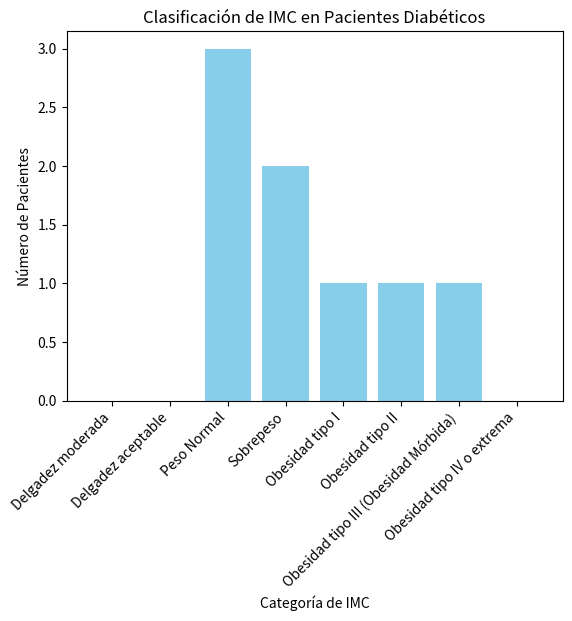

Write the Python code that produced this figure.
import matplotlib.pyplot as plt

def clasificar_IMC(imcs):
    clasificacion = {
        "Delgadez moderada": 0,
        "Delgadez aceptable": 0,
        "Peso Normal": 0,
        "Sobrepeso": 0,
        "Obesidad tipo I": 0,
        "Obesidad tipo II": 0,
        "Obesidad tipo III (Obesidad Mórbida)": 0,
        "Obesidad tipo IV o extrema": 0
    }

    for imc in imcs:
        if 16 < imc <= 16.99:
            clasificacion["Delgadez moderada"] += 1
        elif 17 <= imc <= 18.49:
            clasificacion["Delgadez aceptable"] += 1
        elif 18.5 <= imc <= 24.99:
            clasificacion["Peso Normal"] += 1
        elif 25 <= imc <= 29.99:
            clasificacion["Sobrepeso"] += 1
        elif 30 <= imc <= 34.99:
            clasificacion["Obesidad tipo I"] += 1
        elif 35 <= imc <= 40:
            clasificacion["Obesidad tipo II"] += 1
        elif 40 <= imc <= 49.99:
            clasificacion["Obesidad tipo III (Obesidad Mórbida)"] += 1
        elif imc >= 50:
            clasificacion["Obesidad tipo IV o extrema"] += 1

    return clasificacion

def graficar_clasificacion(clasificacion):
    categorias = list(clasificacion.keys())
    valores = list(clasificacion.values())

    plt.bar(categorias, valores, color='skyblue')
    plt.xlabel('Categoría de IMC')
    plt.ylabel('Número de Pacientes')
    plt.title('Clasificación de IMC en Pacientes Diabéticos')
    plt.xticks(rotation=45, ha='right')
    plt.show()

# Ejemplo de uso
imcs = [21.5, 27.3, 32.1, 40.5, 18.7, 36.2, 22.9, 29.8]  # Ejemplo de lista de IMC
clasificacion = clasificar_IMC(imcs)
graficar_clasificacion(clasificacion)
